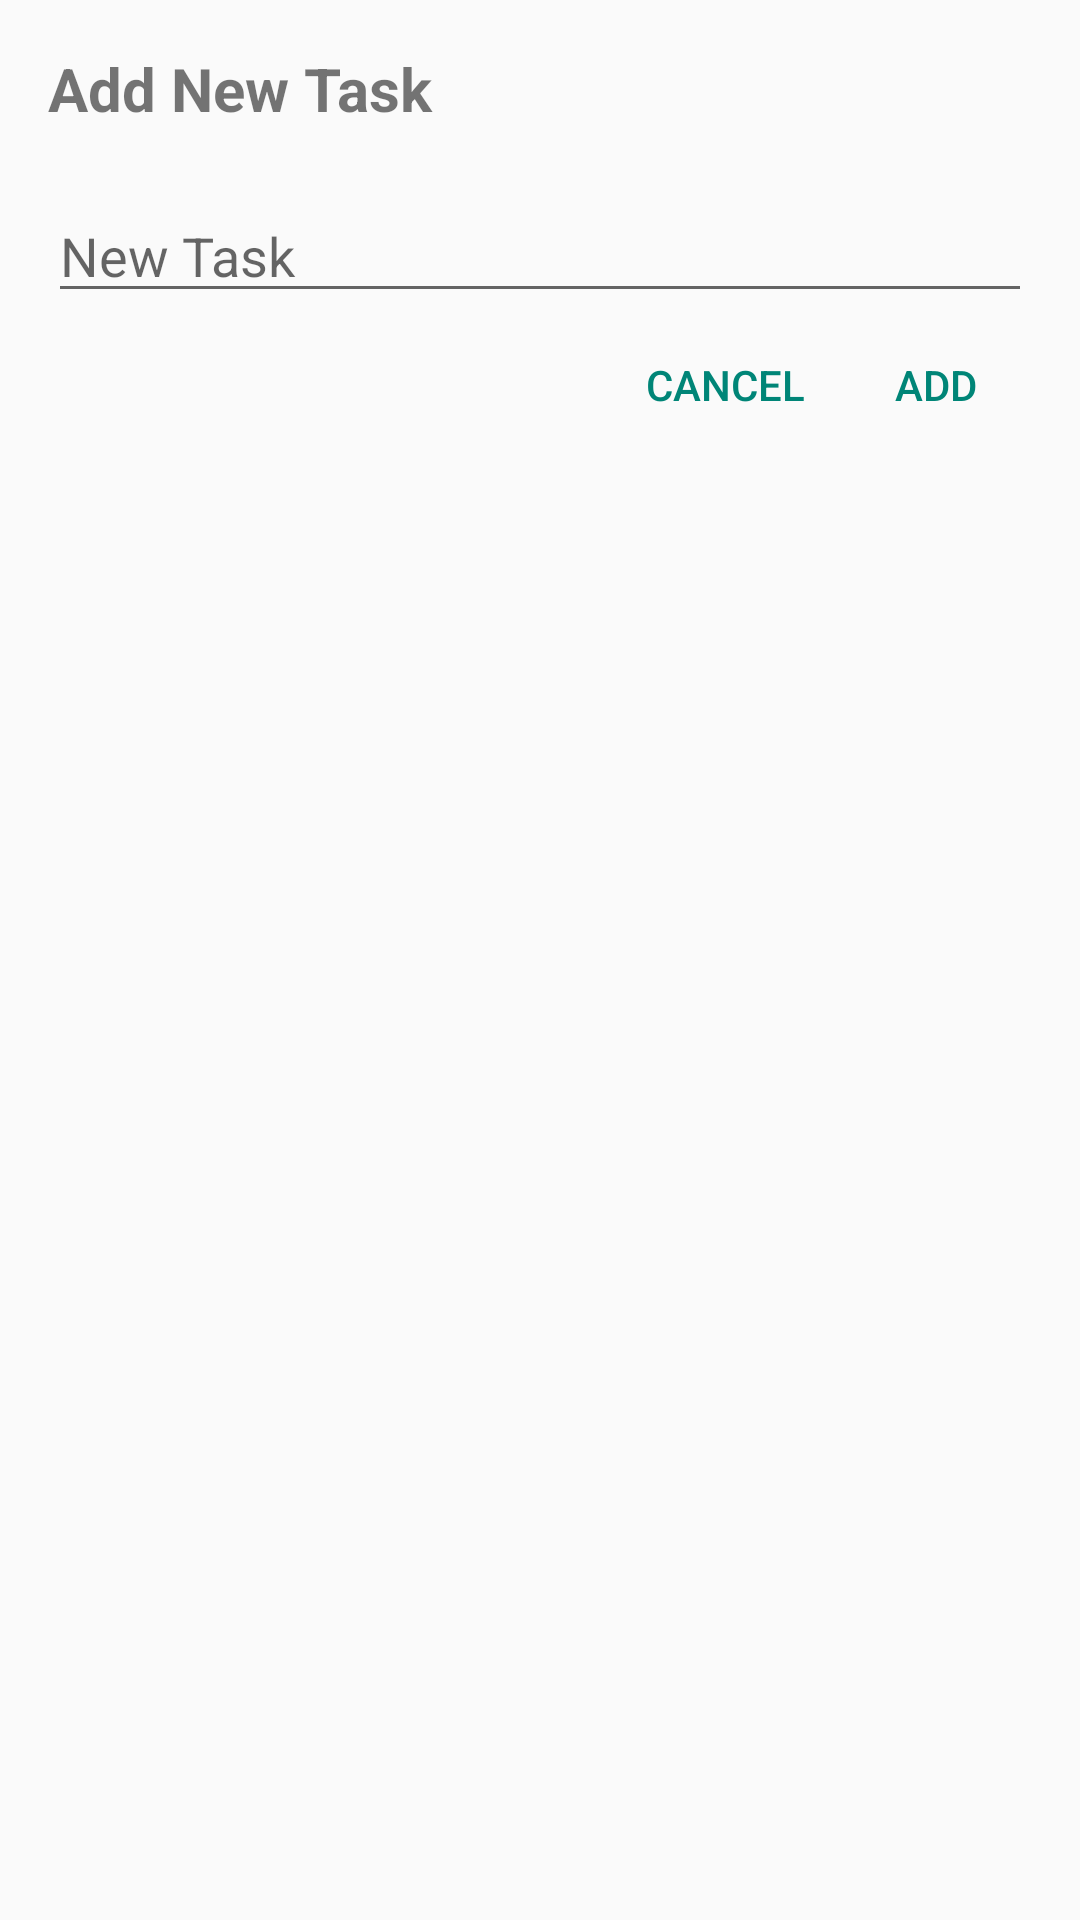

Android layout source for this screen:
<!-- AndroidManifest.xml: application theme AppTheme -->
<!-- res/layout/dialog_add.xml -->
<?xml version="1.0" encoding="utf-8"?>
<LinearLayout xmlns:android="http://schemas.android.com/apk/res/android"
    android:layout_width="match_parent"
    android:layout_height="match_parent"
    android:orientation="vertical"
    android:padding="16dp">

    <TextView
        android:layout_width="match_parent"
        android:layout_height="wrap_content"
        android:paddingBottom="20dp"
        android:text="@string/add_new_task"
        android:textSize="20sp"
        android:textStyle="bold" />

    <EditText
        android:hint="@string/new_task"
        android:inputType="text"
        android:id="@+id/et_dialog_add"
        android:layout_width="match_parent"
        android:layout_height="wrap_content" />

    <LinearLayout
        android:layout_width="wrap_content"
        android:layout_height="wrap_content"
        android:layout_gravity="right|end"
        android:orientation="horizontal">


        <Button
            android:id="@+id/btn_dialog_cancel"
            style="?buttonBarNegativeButtonStyle"
            android:layout_width="wrap_content"
            android:layout_height="wrap_content"
            android:singleLine="true"
            android:text="@string/cancel" />

        <Button
            android:id="@+id/btn_dialog_add"
            style="?buttonBarPositiveButtonStyle"
            android:layout_width="wrap_content"
            android:layout_height="wrap_content"
            android:text="@string/add" />

    </LinearLayout>

</LinearLayout>
<!-- resources referenced by this layout -->
<resources>
  <string name="add">Add</string>
  <string name="add_new_task">Add New Task</string>
  <string name="cancel">Cancel</string>
  <string name="new_task">New Task</string>
  <style name="AppTheme" parent="Theme.AppCompat.Light.DarkActionBar">
          <item name="colorPrimary">@color/accent_material_dark</item>
      </style>
</resources>
